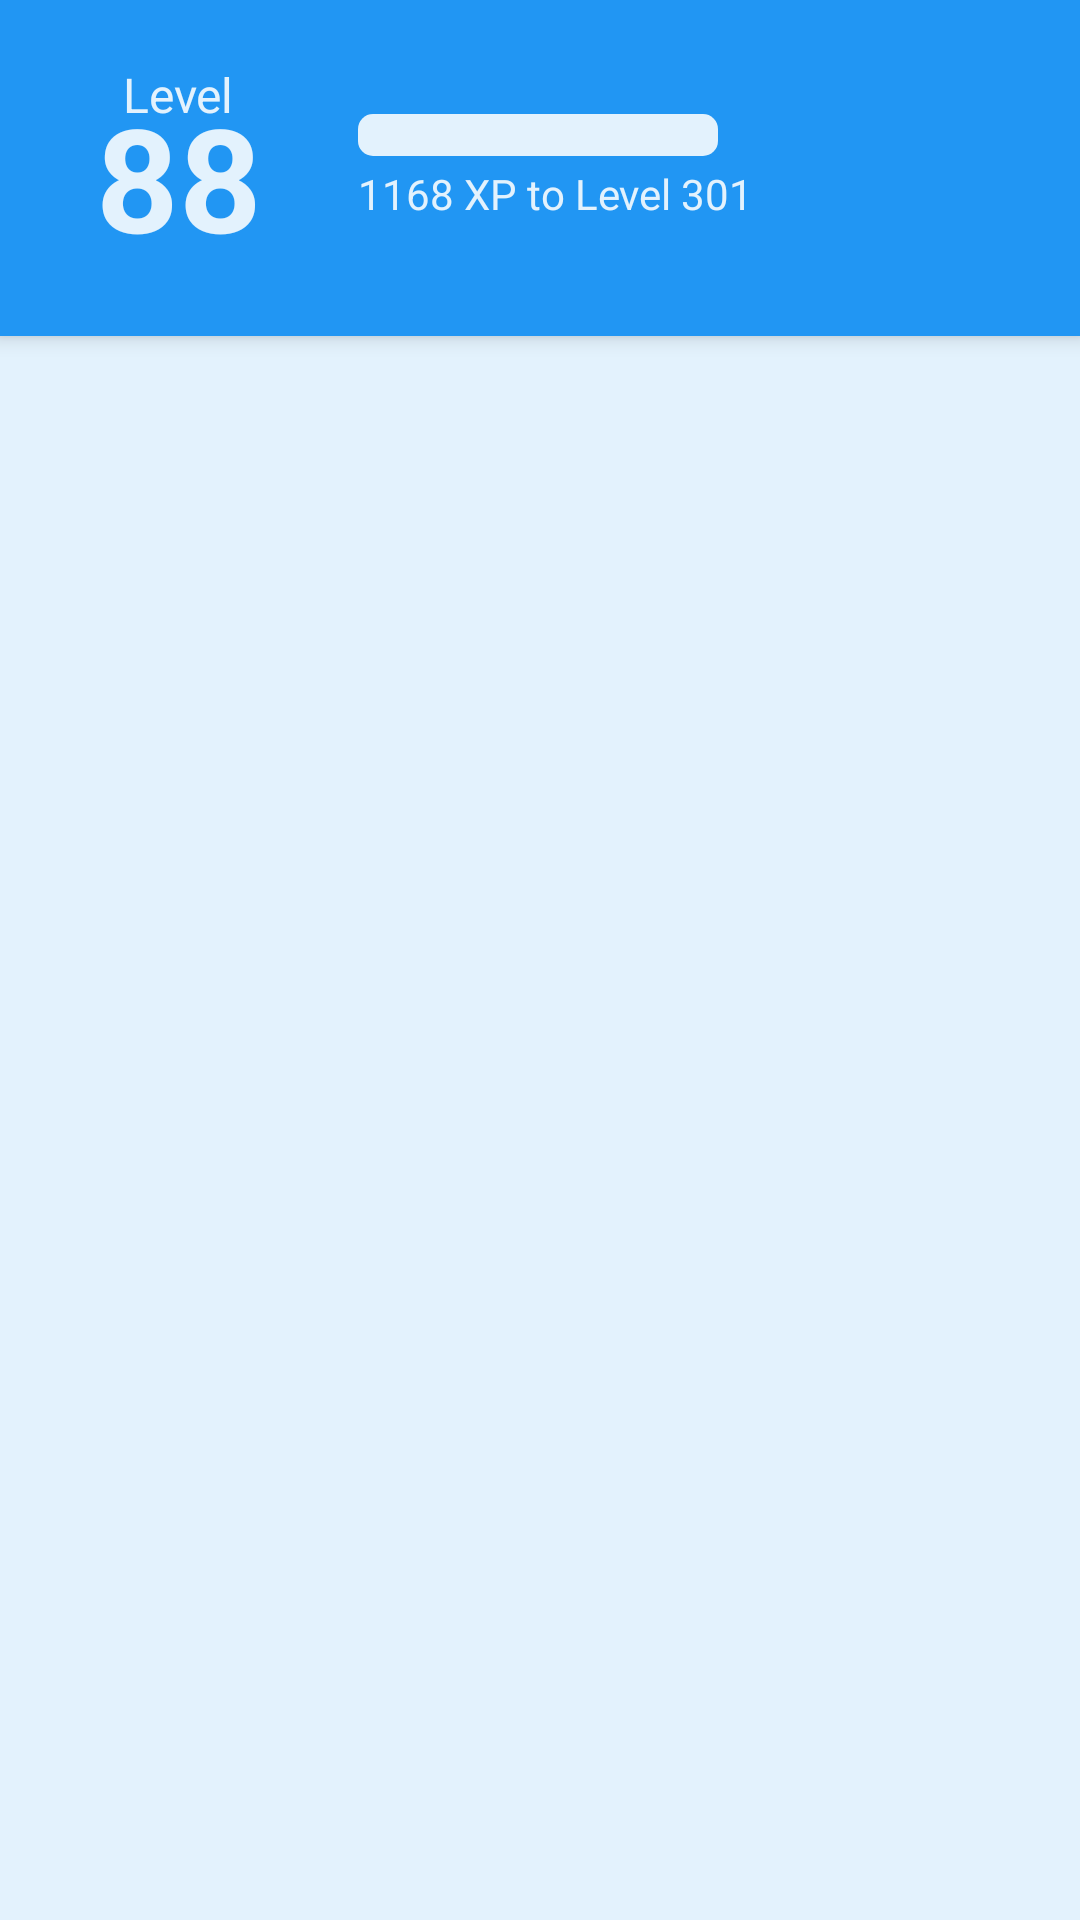

The Android layout XML behind this screen, and the referenced resources:
<!-- AndroidManifest.xml: activity theme AppTheme -->
<!-- res/layout/fragment_main.xml -->
<?xml version="1.0" encoding="utf-8"?>
<RelativeLayout xmlns:android="http://schemas.android.com/apk/res/android"
                xmlns:fab="http://schemas.android.com/apk/res-auto"

                android:layout_width="match_parent"
                android:layout_height="match_parent"

    >


    <RelativeLayout
        android:layout_width="match_parent"
        android:layout_height="wrap_content"
        android:background="@color/colorPrimary"
        android:id="@+id/objective_toolbar"
        android:elevation="4dp"
        >
        <RelativeLayout
            android:layout_width="wrap_content"
            android:layout_height="112dp"
            android:gravity="left|center"
            android:layout_marginRight="32dp"
            android:id="@+id/level_layout"
            >
            <RelativeLayout
                android:layout_width="wrap_content"
                android:layout_height="wrap_content"
                android:layout_marginLeft="32dp"
                >
                <TextView
                    android:layout_width="wrap_content"
                    android:layout_height="wrap_content"
                    android:textSize="16dp"
                    android:text="Level"
                    android:textColor="@color/colorBackground"
                    android:layout_centerHorizontal="true"
                    android:id="@+id/levelTextView"
                    android:layout_marginBottom="6dp"
                    />

                <TextView
                    android:layout_width="wrap_content"
                    android:layout_height="wrap_content"
                    android:textSize="48dp"
                    android:textStyle="bold"
                    android:textColor="@color/colorBackground"
                    android:text="88"
                    android:layout_marginTop="6dp"
                    android:layout_centerHorizontal="true"
                    android:id="@+id/levelNumberTextView"
                    />
            </RelativeLayout>



        </RelativeLayout>

        <RelativeLayout
            android:layout_width="wrap_content"
            android:layout_height="wrap_content"
            android:layout_centerVertical="true"
            android:layout_toRightOf="@+id/level_layout"
            android:layout_toEndOf="@+id/level_layout">
            <ProgressBar

            style="@android:style/Widget.ProgressBar.Horizontal"
            android:layout_width="120dp"
            android:layout_height="14dp"
            android:id="@+id/levelProgressBar"
            android:progressDrawable="@drawable/custom_progressbar"
            />
            <TextView
                android:layout_below="@+id/levelProgressBar"
                android:layout_width="wrap_content"
                android:layout_height="wrap_content"
                android:id="@+id/experienceTextView"
                android:textSize="14dp"
                android:textColor="@color/colorBackground"
                android:text="1168 XP to Level 301"
                android:layout_marginTop="3dp"/>

        </RelativeLayout>



        <ImageButton
            android:layout_width="wrap_content"
            android:layout_height="wrap_content"
            android:id="@+id/menu_button_main"

            android:background="@drawable/abc_ic_menu_moreoverflow_mtrl_alpha"
            android:layout_alignParentRight="true"
            android:layout_centerVertical="true"
            android:layout_marginRight="32dp"/>



    </RelativeLayout>

    <View
        android:layout_width="match_parent"
        android:layout_height="5dp"
        android:background="@drawable/toolbar_shadow" />


    <View
        android:layout_width="match_parent"
        android:layout_height="wrap_content"
        android:id="@+id/list_view_background"
        android:background="@color/colorBackground"
        android:layout_below="@+id/objective_toolbar"/>
    <android.support.v7.widget.RecyclerView
        android:id="@+id/objective_recycler_view"
        android:scrollbars="vertical"
        android:layout_width="match_parent"
        android:layout_height="wrap_content"
        android:layout_below="@+id/objective_toolbar"

        android:paddingLeft="4dp"
        android:paddingRight="4dp"
        android:paddingBottom="4dp"/>


    <com.melnykov.fab.FloatingActionButton
        android:id="@+id/add_button"
        android:layout_width="wrap_content"
        android:layout_height="wrap_content"
        fab:fab_colorNormal="@color/colorAccent"
        fab:fab_colorPressed="@color/colorAccentAlt"


        android:layout_alignBottom="@+id/objective_recycler_view"
        android:layout_alignParentRight="true"
        android:layout_alignParentEnd="true"
        android:layout_marginBottom="16dp"
        android:layout_marginRight="16dp"

        />


</RelativeLayout>
<!-- resources referenced by this layout -->
<resources>
  <color name="colorAccent">#009688</color>
  <color name="colorAccentAlt">#80CBC4</color>
  <color name="colorBackground">#E3F2FD</color>
  <color name="colorPrimary">#2196F3</color>
  <!-- drawable custom_progressbar (drawable) -->
  <?xml version="1.0" encoding="utf-8"?>
  <layer-list
      xmlns:android="http://schemas.android.com/apk/res/android">
      <item
          android:id="@android:id/background">
          <shape>
              <corners
                  android:radius="5dip" />
              <gradient
                  android:startColor="@color/colorBackground"
                  android:centerY="0.50"
                  android:endColor="@color/colorBackground"
                  android:angle="270" />
          </shape>
      </item>
      <item
          android:id="@android:id/progress">
          <clip>
              <shape>
                  <corners
                      android:radius="5dip" />
                  <gradient
                      android:startColor="@color/colorAccent"
                      android:endColor="@color/colorAccent"
                      android:angle="90" />
              </shape>
          </clip>
      </item>
  </layer-list>
  <style name="AppTheme" parent="Theme.AppCompat.Light.NoActionBar">
  
          <item name="colorPrimary">@color/colorPrimary</item>
          <item name="colorPrimaryDark">@color/colorPrimaryDark</item>
          <item name="colorAccent">@color/colorAccent</item>
          <item name="android:colorBackground">@color/colorBackground</item>
      </style>
  <color name="colorPrimaryDark">#1976D2</color>
</resources>
